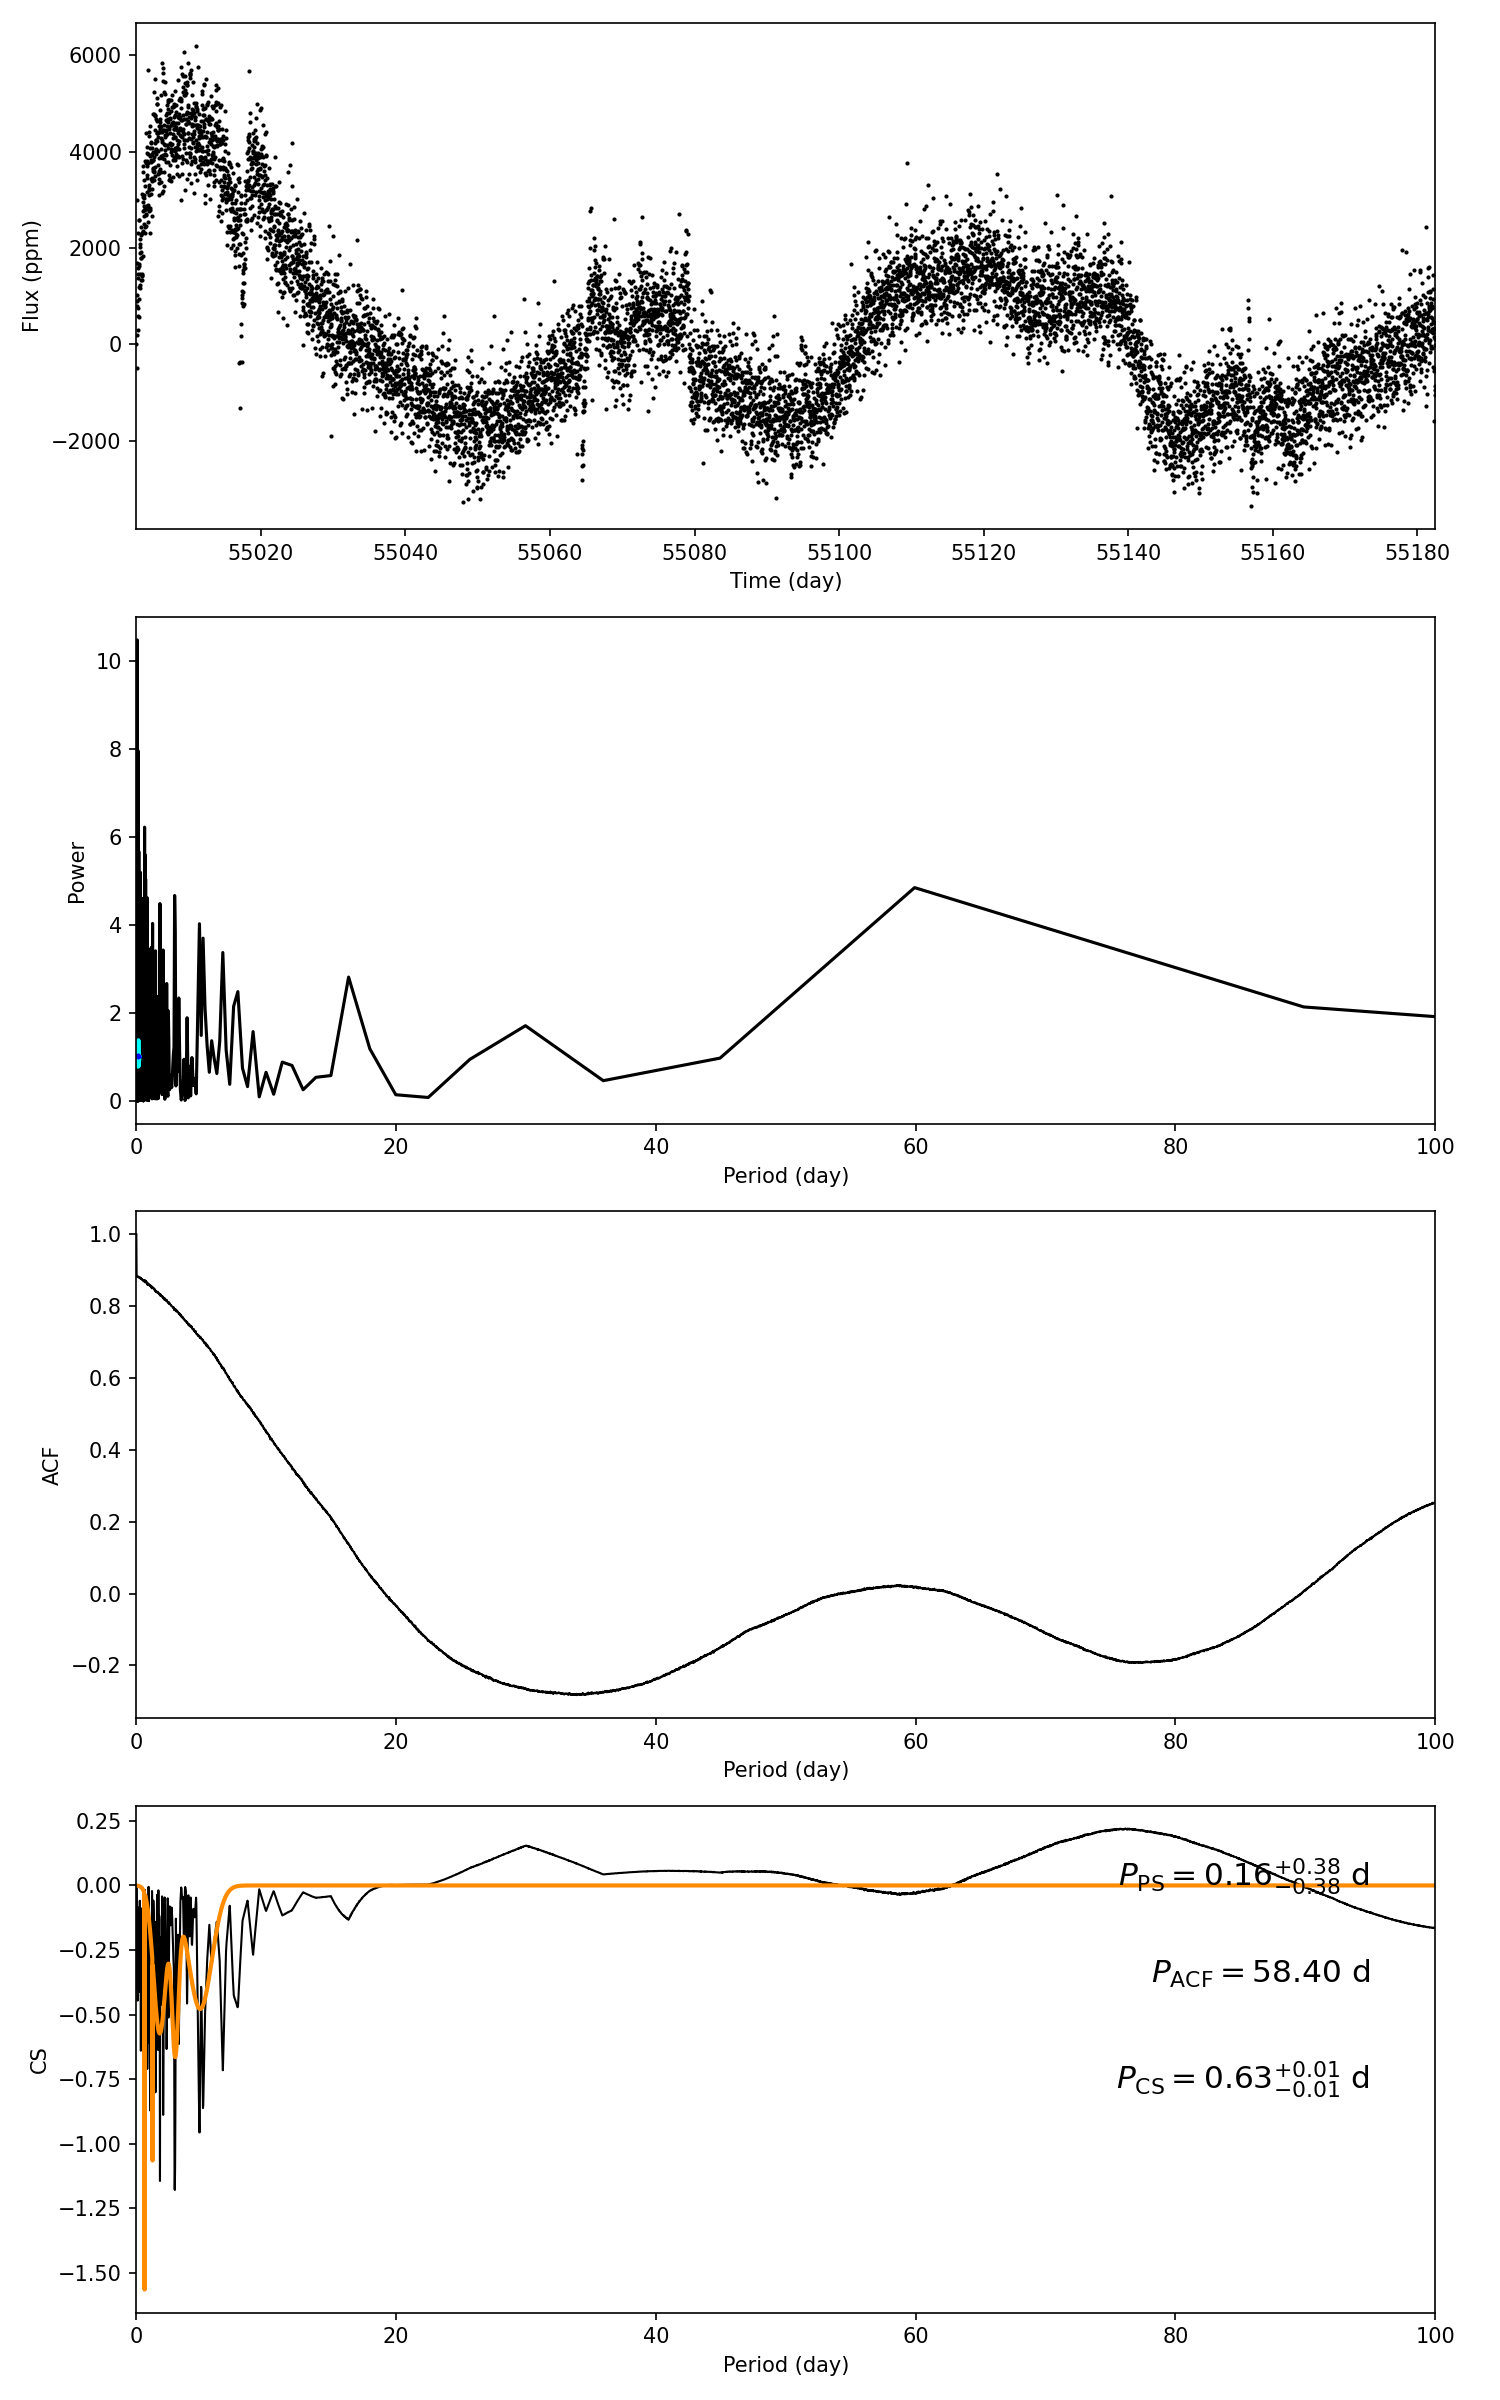

Source data for this figure (header and first rows):
target_id, prot_ps, prot_acf, prot_cs, e_prot_ps, E_prot_ps, e_prot_acf, E_prot_acf, e_prot_cs, E_prot_cs, sph_ps, sph_acf, sph_cs, e_sph_ps, e_sph_acf, e_sph_cs, h_ps, fa_prob_ps, hacf, gacf, hcs
8364211, 0.1568, 58.4, 0.6307, 0.3841, 0.3841, -1.0, -1.0, 0.009038, 0.009038, 581, 1699, 626.6, 103.7, 0.0, 119.6, 7.942, 0.0003554, 0.1428, 0.01246, 0.22
